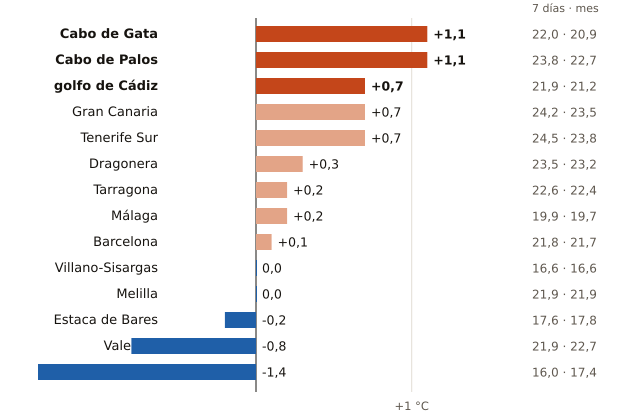

The table this chart was drawn from, first rows:
boya, fecha, media_7_dias_C, media_del_mes_en_la_serie_C, diferencia_C, meses_con_dato, periodo
Cabo de Gata, 2026-10-28, 22.0, 20.9, 1.1, 25, 1999-2025
Cabo de Palos, 2026-10-28, 23.8, 22.7, 1.1, 20, 2006-2025
golfo de Cádiz, 2026-10-28, 21.9, 21.2, 0.7, 27, 1996-2025
Gran Canaria, 2026-10-28, 24.2, 23.5, 0.7, 24, 1997-2023
Tenerife Sur, 2026-10-28, 24.5, 23.8, 0.7, 25, 1999-2025
Dragonera, 2026-10-28, 23.5, 23.2, 0.3, 16, 2009-2025
Tarragona, 2026-10-28, 22.6, 22.4, 0.2, 20, 2004-2025
Málaga, 2026-10-28, 19.9, 19.7, 0.2, 16, 2010-2025
Barcelona, 2026-10-28, 21.8, 21.7, 0.1, 20, 2004-2025
Villano-Sisargas, 2026-10-28, 16.6, 16.6, 0.0, 20, 1999-2025
Melilla, 2026-10-28, 21.9, 21.9, 0.0, 16, 2010-2025
Estaca de Bares, 2026-10-28, 17.6, 17.8, -0.2, 24, 1996-2025
Valencia, 2026-10-28, 21.9, 22.7, -0.8, 19, 2005-2025
Gijón, 2026-10-28, 16.0, 17.4, -1.4, 21, 2004-2025
